Photos from the image-classification dataset "data" in the GitHub repository lzh109/laserFilm. Its 2 classes are: bad, good.

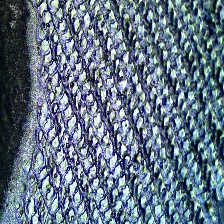
Label: good

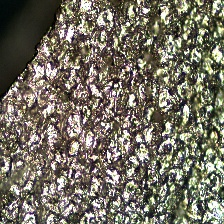
Label: bad

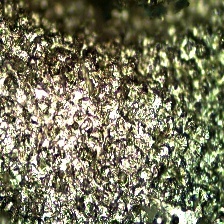
Label: bad

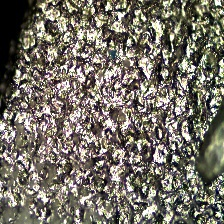
Label: bad
